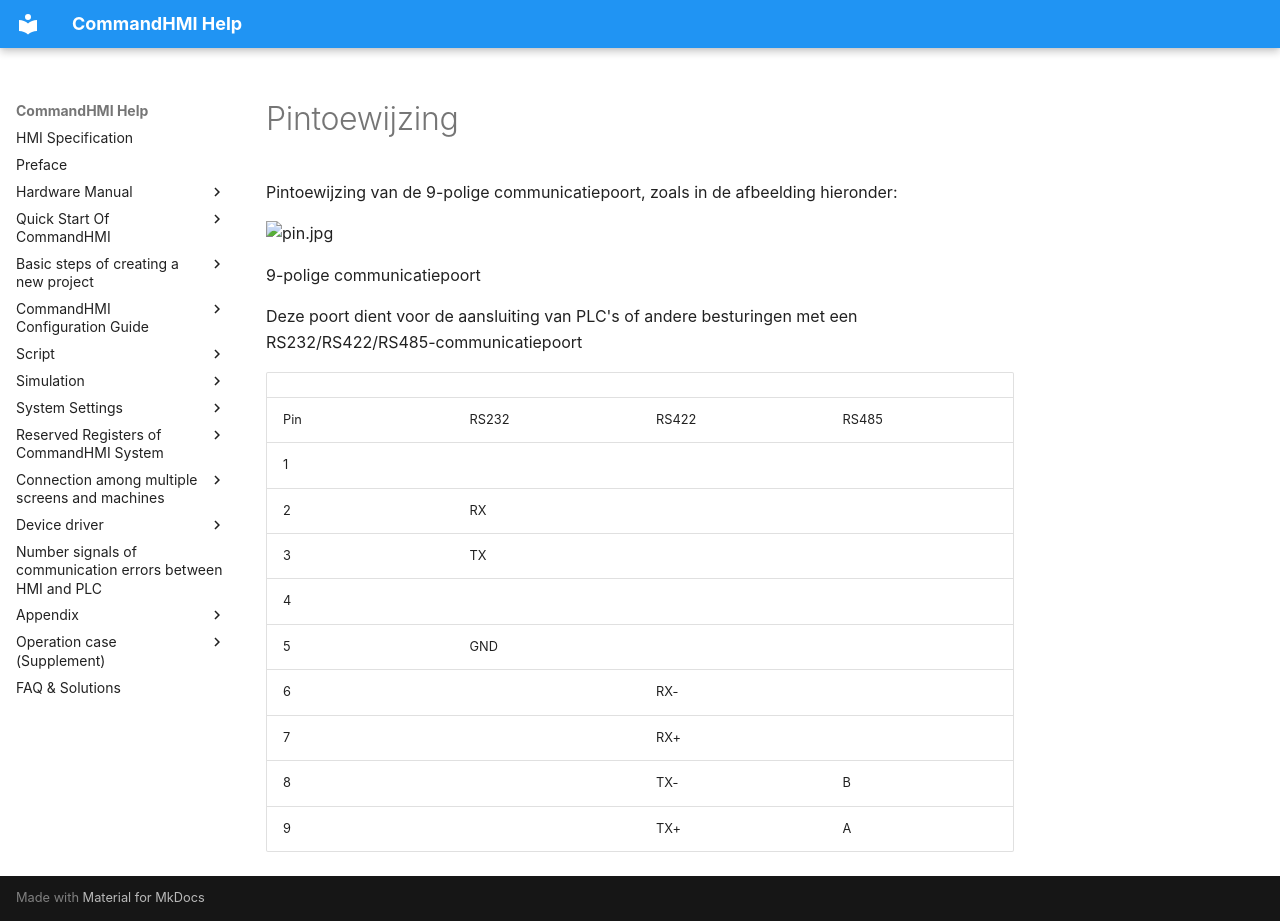

repository: AceAutomation/commandhmi-aide · page: nl/hardware/structure/hmi_db9_port.html · generator: mkdocs

# Pintoewijzing

Pintoewijzing van de 9-polige communicatiepoort, zoals in de afbeelding hieronder:

<img src="../../../hardware/structure/hmi_db9_port.files/image002.jpg" width="473" alt="pin.jpg" />

9-polige communicatiepoort

Deze poort dient voor de aansluiting van PLC's of andere besturingen met een RS232/RS422/RS485-communicatiepoort

|     |       |       |       |
|-----|-------|-------|-------|
| Pin | RS232 | RS422 | RS485 |
| 1   |       |       |       |
| 2   | RX    |       |       |
| 3   | TX    |       |       |
| 4   |       |       |       |
| 5   | GND   |       |       |
| 6   |       | RX-   |       |
| 7   |       | RX+   |       |
| 8   |       | TX-   | B     |
| 9   |       | TX+   | A     |
